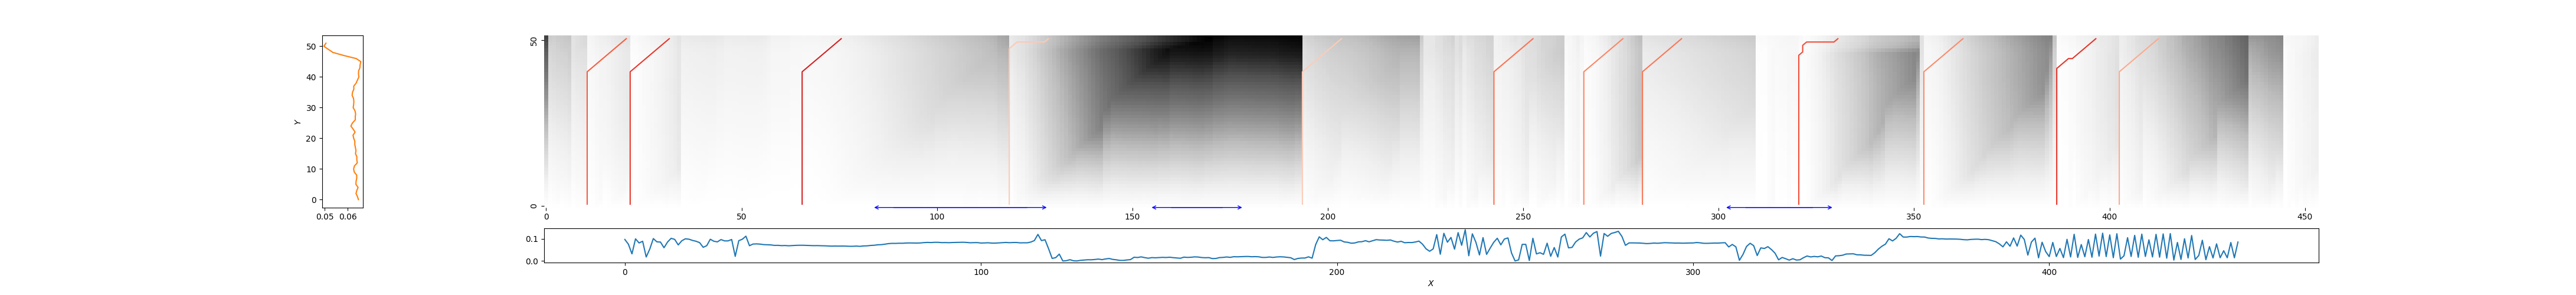

Data behind this chart, as committed beside it:
11, 21, 0.4617621057459873
22, 32, 0.357
66, 76, 0.2822
119, 129, 0.7973
194, 204, 0.8047
243, 253, 0.5267
266, 276, 0.5848
281, 291, 0.5387
321, 331, 0.4213
353, 363, 0.5977
387, 397, 0.3481
403, 413, 0.6978
